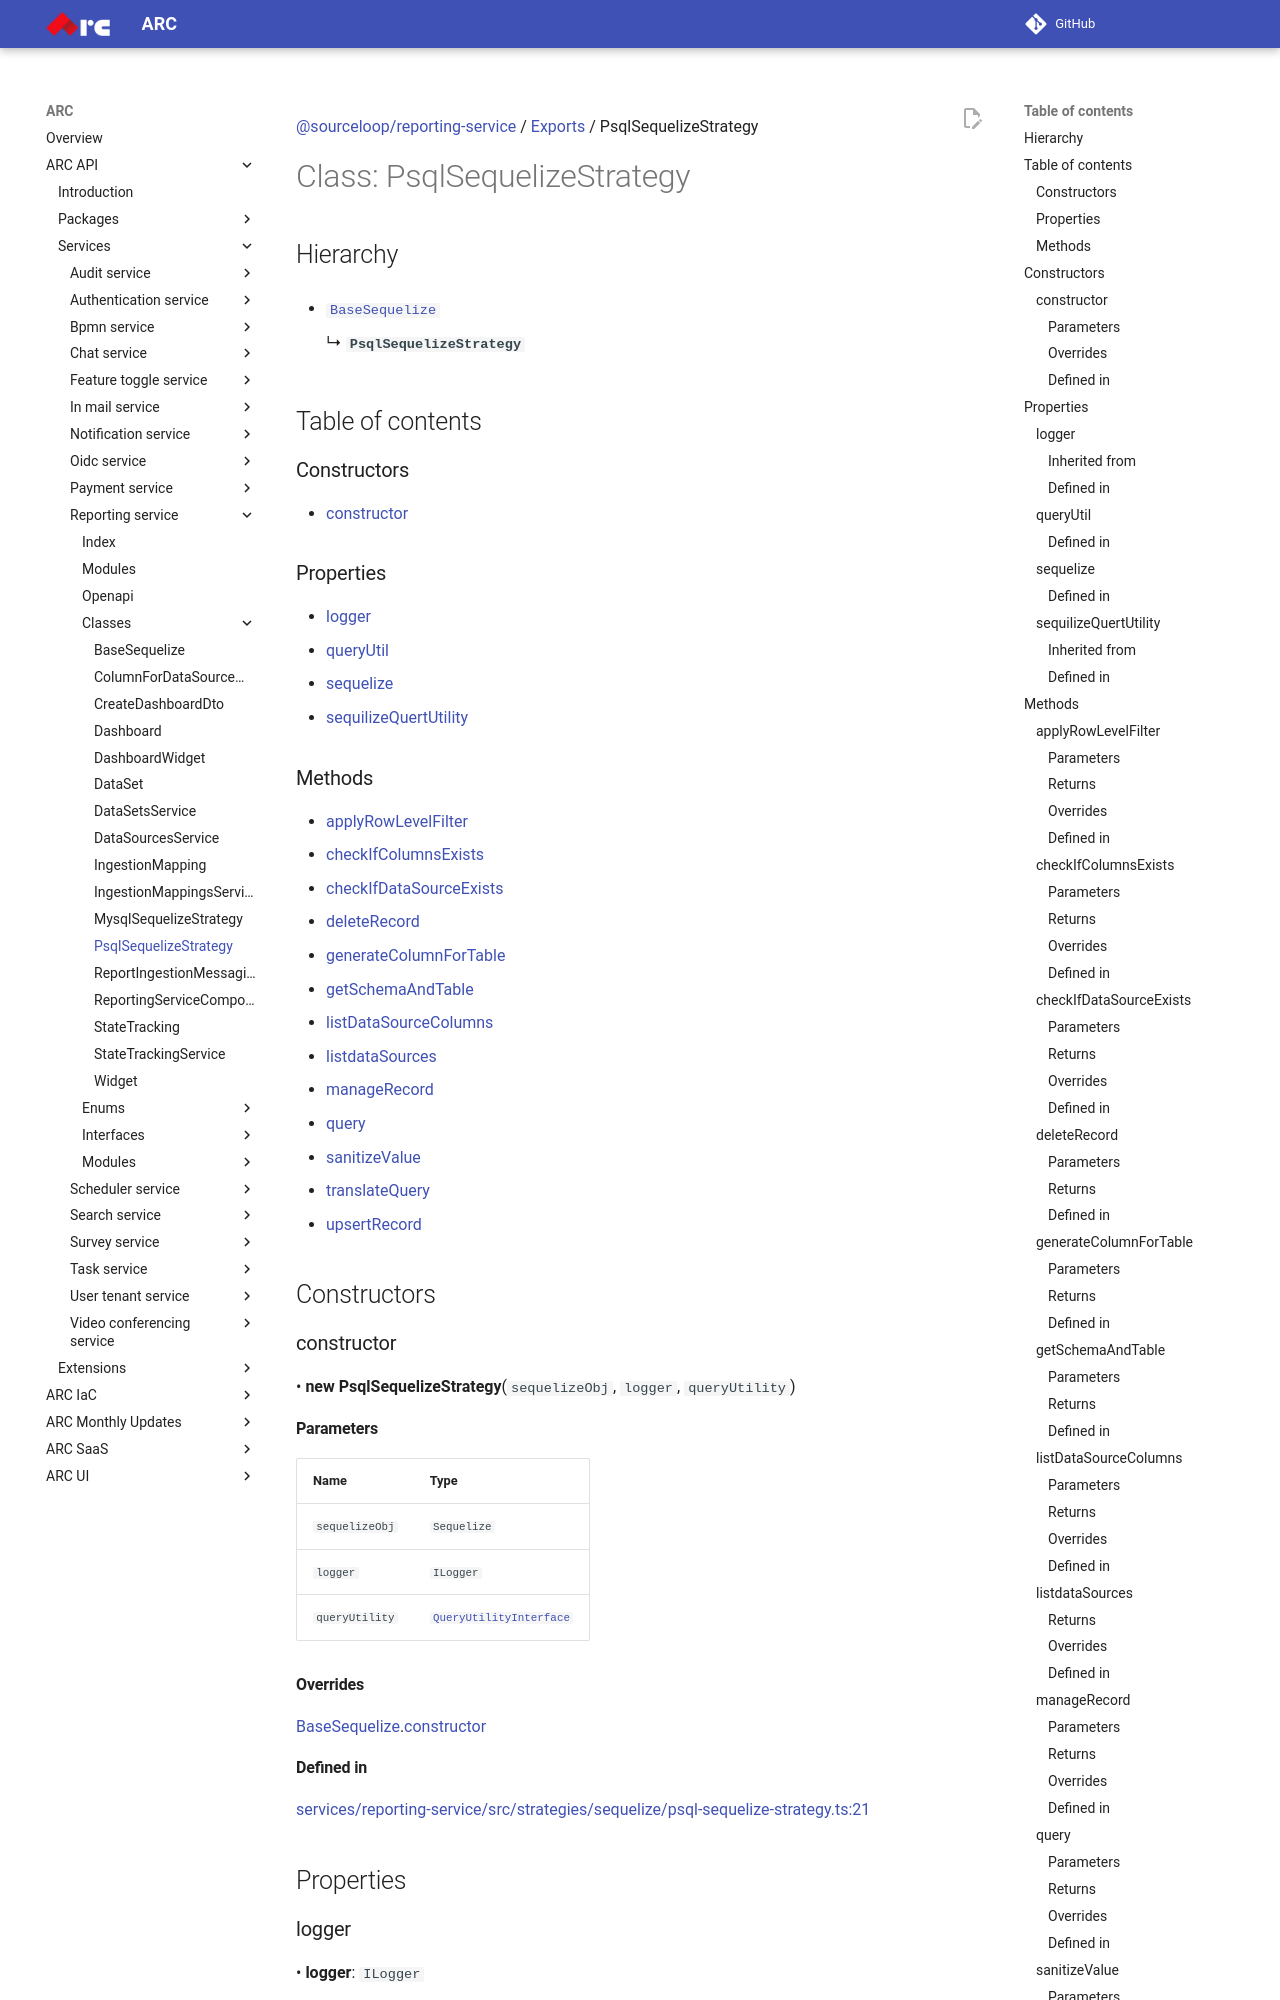

repository: sourcefuse/arc-docs · page: arc-api-docs/services/reporting-service/classes/PsqlSequelizeStrategy/index.html · generator: mkdocs

[@sourceloop/reporting-service](../README.md) / [Exports](../modules.md) / PsqlSequelizeStrategy

# Class: PsqlSequelizeStrategy

## Hierarchy

- [`BaseSequelize`](BaseSequelize.md)

  ↳ **`PsqlSequelizeStrategy`**

## Table of contents

### Constructors

- [constructor](PsqlSequelizeStrategy.md#constructor)

### Properties

- [logger](PsqlSequelizeStrategy.md#logger)
- [queryUtil](PsqlSequelizeStrategy.md#queryutil)
- [sequelize](PsqlSequelizeStrategy.md#sequelize)
- [sequilizeQuertUtility](PsqlSequelizeStrategy.md#sequilizequertutility)

### Methods

- [applyRowLevelFilter](PsqlSequelizeStrategy.md#applyrowlevelfilter)
- [checkIfColumnsExists](PsqlSequelizeStrategy.md#checkifcolumnsexists)
- [checkIfDataSourceExists](PsqlSequelizeStrategy.md#checkifdatasourceexists)
- [deleteRecord](PsqlSequelizeStrategy.md#deleterecord)
- [generateColumnForTable](PsqlSequelizeStrategy.md#generatecolumnfortable)
- [getSchemaAndTable](PsqlSequelizeStrategy.md#getschemaandtable)
- [listDataSourceColumns](PsqlSequelizeStrategy.md#listdatasourcecolumns)
- [listdataSources](PsqlSequelizeStrategy.md#listdatasources)
- [manageRecord](PsqlSequelizeStrategy.md#managerecord)
- [query](PsqlSequelizeStrategy.md#query)
- [sanitizeValue](PsqlSequelizeStrategy.md#sanitizevalue)
- [translateQuery](PsqlSequelizeStrategy.md#translatequery)
- [upsertRecord](PsqlSequelizeStrategy.md#upsertrecord)

## Constructors

### constructor

• **new PsqlSequelizeStrategy**(`sequelizeObj`, `logger`, `queryUtility`)

#### Parameters

| Name | Type |
| :------ | :------ |
| `sequelizeObj` | `Sequelize` |
| `logger` | `ILogger` |
| `queryUtility` | [`QueryUtilityInterface`](../interfaces/QueryUtilityInterface.md) |

#### Overrides

[BaseSequelize](BaseSequelize.md).[constructor](BaseSequelize.md#constructor)

#### Defined in

[services/reporting-service/src/strategies/sequelize/psql-sequelize-strategy.ts:21](https://github.com/sourcefuse/loopback4-microservice-catalog/blob/eb9d4d57/services/reporting-service/src/strategies/sequelize/psql-sequelize-strategy.ts#L21)

## Properties

### logger

• **logger**: `ILogger`

#### Inherited from

[BaseSequelize](BaseSequelize.md).[logger](BaseSequelize.md#logger)

#### Defined in

[services/reporting-service/src/strategies/sequelize/base-sequelize.ts:16](https://github.com/sourcefuse/loopback4-microservice-catalog/blob/eb9d4d57/services/reporting-service/src/strategies/sequelize/base-sequelize.ts#L16)

___

### queryUtil

• **queryUtil**: [`QueryUtilityInterface`](../interfaces/QueryUtilityInterface.md)

#### Defined in

[services/reporting-service/src/strategies/sequelize/psql-sequelize-strategy.ts:20](https://github.com/sourcefuse/loopback4-microservice-catalog/blob/eb9d4d57/services/reporting-service/src/strategies/sequelize/psql-sequelize-strategy.ts#L20)

___

### sequelize

• **sequelize**: `Sequelize`
